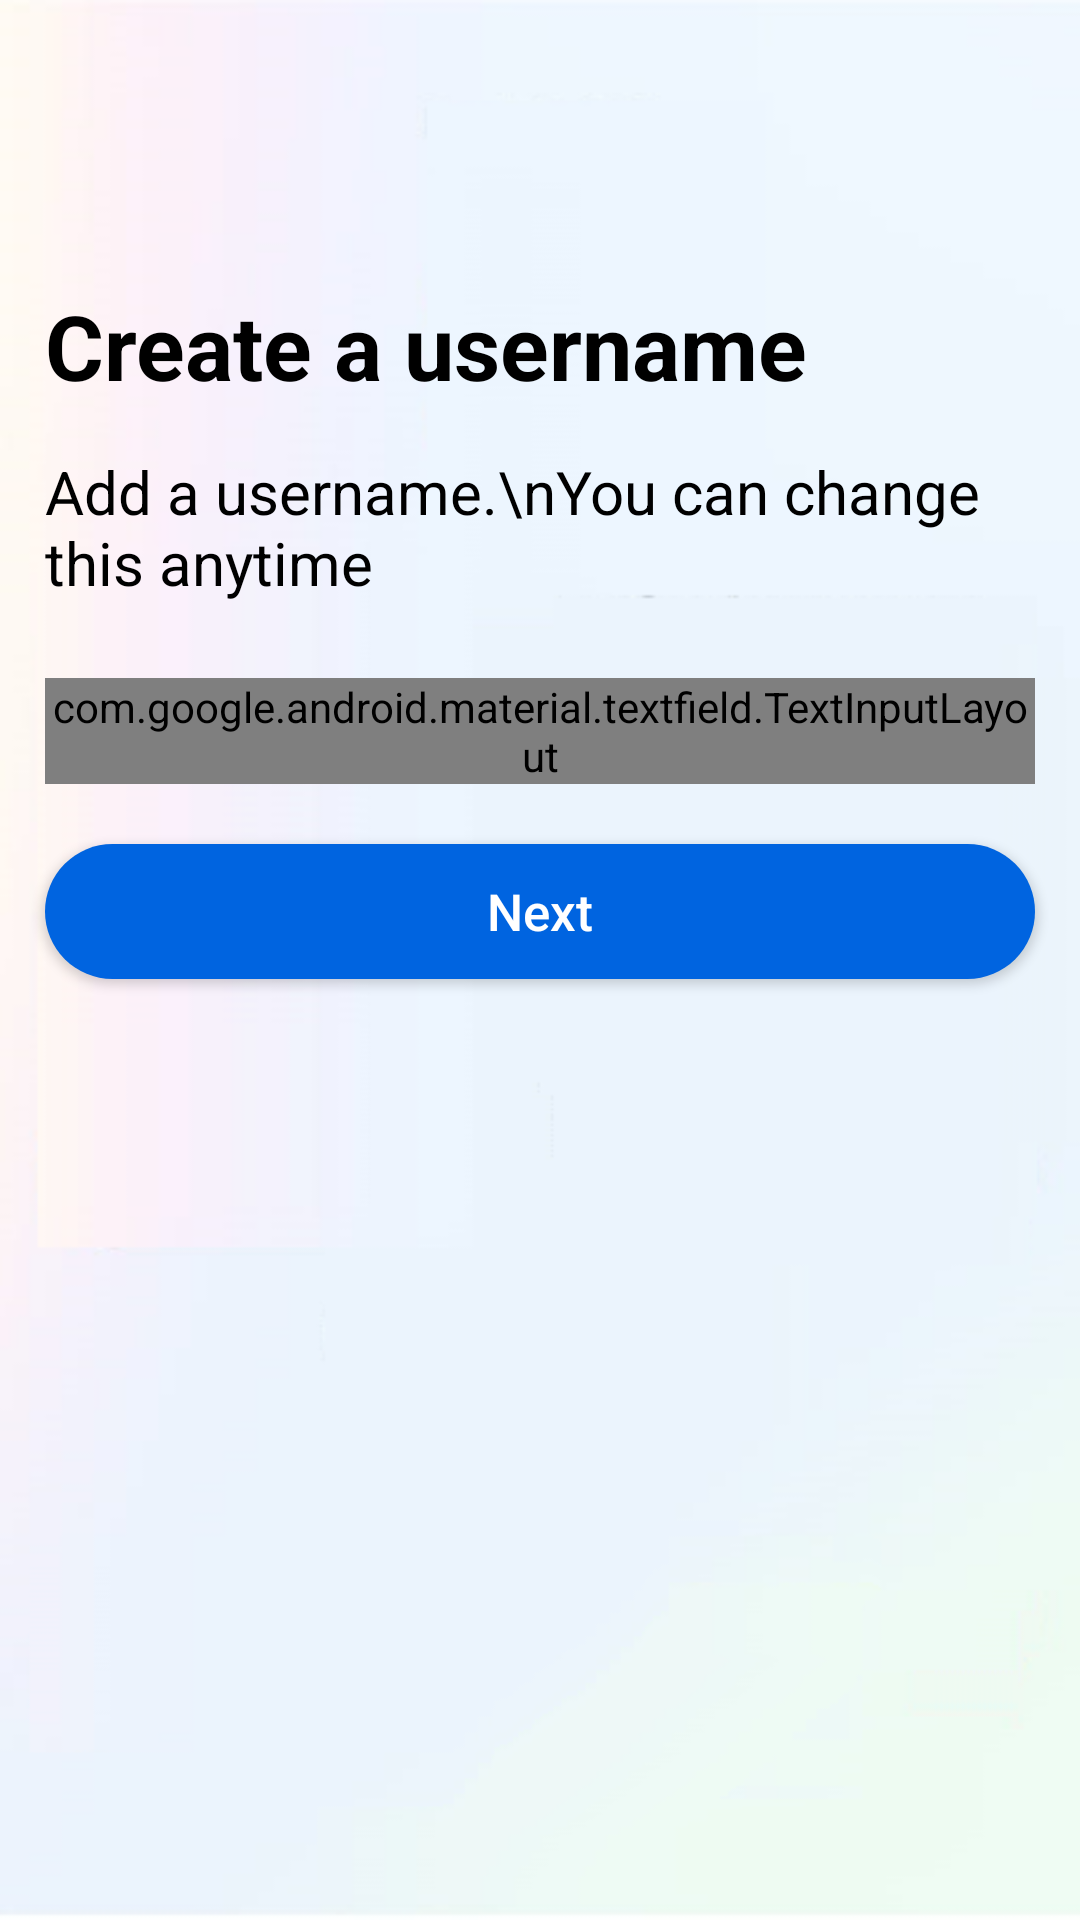

Layout XML and referenced resources for this Android screen:
<!-- AndroidManifest.xml: application theme Theme.InstagramClone -->
<!-- res/layout/activity_user_name.xml -->
<?xml version="1.0" encoding="utf-8"?>
<LinearLayout xmlns:android="http://schemas.android.com/apk/res/android"
    xmlns:app="http://schemas.android.com/apk/res-auto"
    xmlns:tools="http://schemas.android.com/tools"
    android:layout_width="match_parent"
    android:layout_height="match_parent"
    tools:context=".activities.Login"
    android:background="@drawable/gradient"
    android:orientation="vertical"
    android:theme="@style/Theme.MaterialComponents.DayNight.DarkActionBar">

    <ImageView
        android:layout_width="35dp"
        android:layout_height="40dp"
        android:layout_marginTop="40dp"
        android:layout_marginStart="15dp"
        android:src="@drawable/previous"/>

    <TextView
        android:layout_width="match_parent"
        android:layout_height="wrap_content"
        android:text="Create a username"
        android:textColor="@color/black"
        android:textStyle="bold"
        android:textSize="30sp"
        android:layout_marginTop="15dp"
        android:layout_marginLeft="15dp"/>

    <TextView
        android:layout_width="match_parent"
        android:layout_height="wrap_content"
        android:text="Add a username.\nYou can change this anytime"
        android:textColor="@color/black"
        android:textSize="20sp"
        android:layout_marginTop="15dp"
        android:layout_marginLeft="15dp"/>

    <com.google.android.material.textfield.TextInputLayout
        android:id="@+id/inputLayoutUserName"
        android:layout_width="match_parent"
        android:layout_height="wrap_content"
        style="@style/Widget.MaterialComponents.TextInputLayout.FilledBox"
        app:endIconMode="custom"
        app:endIconDrawable="@drawable/valid_tick"
        app:endIconTint="#037c20"
        app:errorEnabled="true"
        app:errorIconDrawable="@drawable/invalid_exclamation"
        app:boxStrokeErrorColor="#b7122c"
        app:errorTextColor="#b7122c"
        android:layout_marginStart="15dp"
        android:layout_marginEnd="15dp"
        android:layout_marginTop="25dp"
        android:layout_marginBottom="5dp"
        app:boxStrokeWidth="0dp"
        app:boxStrokeWidthFocused="0dp"
        android:hint="Username"
        android:textColorHint="#a3aeb4"
        app:hintTextColor="#475a69">
        <EditText
            android:id="@+id/etUserName"
            android:layout_width="match_parent"
            android:layout_height="60dp"
            android:inputType="text"
            android:textColor="@color/black"
            android:ellipsize="end"
            android:paddingLeft="15dp"
            android:paddingRight="15dp"
            android:textSize="17sp"
            android:background="@drawable/login_et_background_selector"/>
    </com.google.android.material.textfield.TextInputLayout>

    <Button
        android:id="@+id/btnNext"
        android:layout_width="match_parent"
        android:layout_height="45dp"
        android:layout_marginStart="15dp"
        android:layout_marginEnd="15dp"
        android:layout_marginTop="15dp"
        android:text="Next"
        android:textAllCaps="false"
        android:textColor="@color/white"
        android:textSize="17sp"
        android:background="@drawable/login_button_background_selector"/>

</LinearLayout>
<!-- resources referenced by this layout -->
<resources>
  <color name="black">#FF000000</color>
  <color name="white">#ffff</color>
  <!-- drawable gradient: png bitmap (drawable, 23168 bytes) -->
  <!-- drawable invalid_exclamation (drawable) -->
  <?xml version="1.0" encoding="utf-8"?>
  <selector xmlns:android="http://schemas.android.com/apk/res/android">
      <item>
          <layer-list>
              <item android:drawable="@drawable/error_exclamation"
                  android:height="24dp" android:width="24dp"/>
          </layer-list>
      </item>
  </selector>
  <!-- drawable login_button_background_selector (drawable) -->
  <?xml version="1.0" encoding="utf-8"?>
  <selector xmlns:android="http://schemas.android.com/apk/res/android">
  
      <item android:state_pressed="true" android:drawable="@drawable/login_button_pressed"/>
      <item android:state_checked="true" android:drawable="@drawable/login_button_unselected"/>
      <item android:state_checked="false" android:drawable="@drawable/login_button_unselected"/>
  
  </selector>
  <!-- drawable login_et_background_selector (drawable) -->
  <?xml version="1.0" encoding="utf-8"?>
  <selector xmlns:android="http://schemas.android.com/apk/res/android">
  
      <item android:state_focused="true" android:drawable="@drawable/login_et_selected"/>
      <item android:state_focused="false" android:drawable="@drawable/login_et_unselected"/>
  
  </selector>
  <!-- drawable valid_tick (drawable) -->
  <?xml version="1.0" encoding="utf-8"?>
  <selector xmlns:android="http://schemas.android.com/apk/res/android">
      <item>
          <layer-list>
              <item android:drawable="@drawable/valid"
                  android:height="24dp" android:width="24dp"/>
          </layer-list>
      </item>
  </selector>
  <style name="Theme.InstagramClone" parent="Theme.MaterialComponents.Light.NoActionBar.Bridge">
          
          <item name="colorPrimary">@color/purple_500</item>
          <item name="colorPrimaryVariant">@color/purple_700</item>
          <item name="colorOnPrimary">@color/white</item>
          
          <item name="colorSecondary">@color/teal_200</item>
          <item name="colorSecondaryVariant">@color/teal_700</item>
          <item name="colorOnSecondary">@color/black</item>
          
          <item name="android:statusBarColor">@color/statusbarcolor</item>
          
      </style>
  <!-- drawable login_button_pressed (drawable) -->
  <?xml version="1.0" encoding="utf-8"?>
  <shape xmlns:android="http://schemas.android.com/apk/res/android">
      <corners android:radius="50dp"/>
      <solid android:color="#3c88e8"/>
  </shape>
  <!-- drawable login_button_unselected (drawable) -->
  <?xml version="1.0" encoding="utf-8"?>
  <shape xmlns:android="http://schemas.android.com/apk/res/android">
      <corners android:radius="50dp"/>
      <solid android:color="#0064e0"/>
  </shape>
  <!-- drawable login_et_selected (drawable) -->
  <?xml version="1.0" encoding="utf-8"?>
  <shape xmlns:android="http://schemas.android.com/apk/res/android">
  
      <corners android:radius="8dp"/>
      <stroke android:color="#67788a" android:width="1dp"/>
      <solid android:color="@color/white"/>
  </shape>
  <!-- drawable login_et_unselected (drawable) -->
  <?xml version="1.0" encoding="utf-8"?>
  <shape xmlns:android="http://schemas.android.com/apk/res/android">
  
      <corners android:radius="8dp"/>
      <stroke android:color="#cbd2da" android:width="1dp"/>
      <solid android:color="@color/white"/>
  </shape>
  <color name="purple_500">#FF6200EE</color>
  <color name="purple_700">#FF3700B3</color>
  <color name="teal_200">#FF03DAC5</color>
  <color name="teal_700">#FF018786</color>
  <color name="statusbarcolor">#CECECE</color>
</resources>
